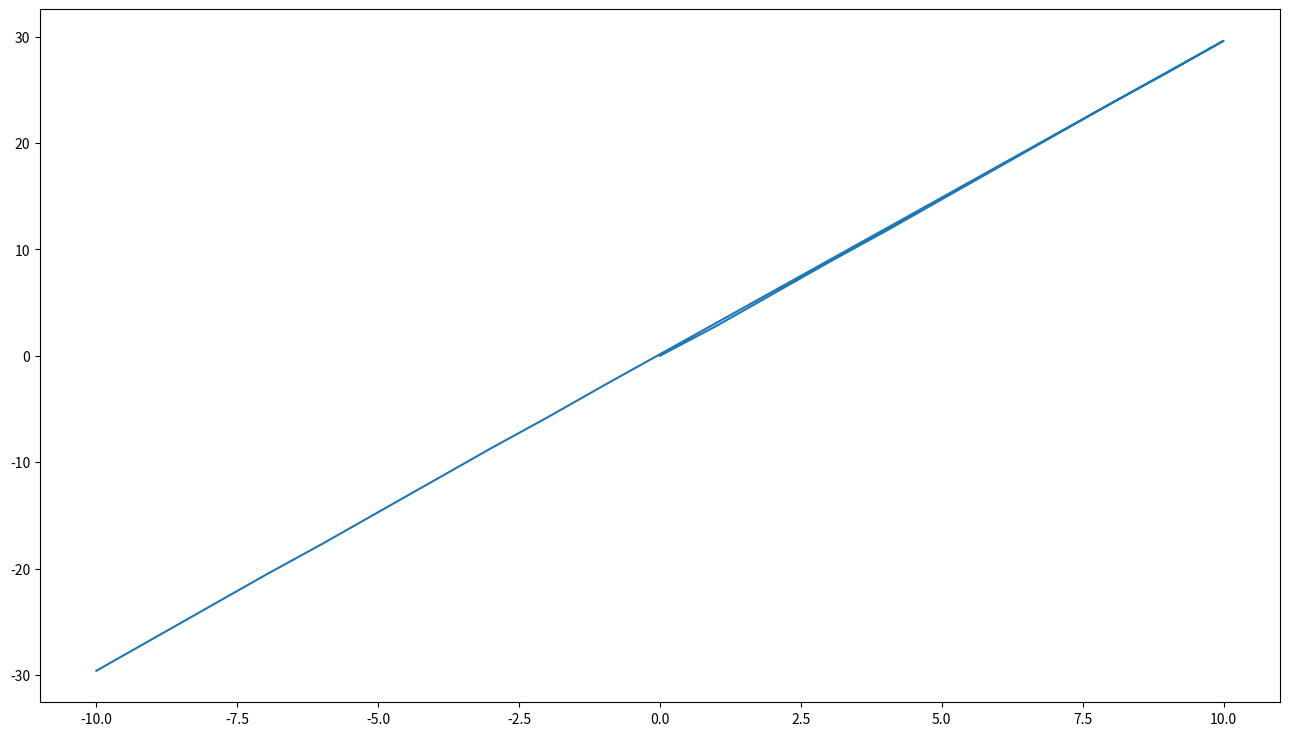
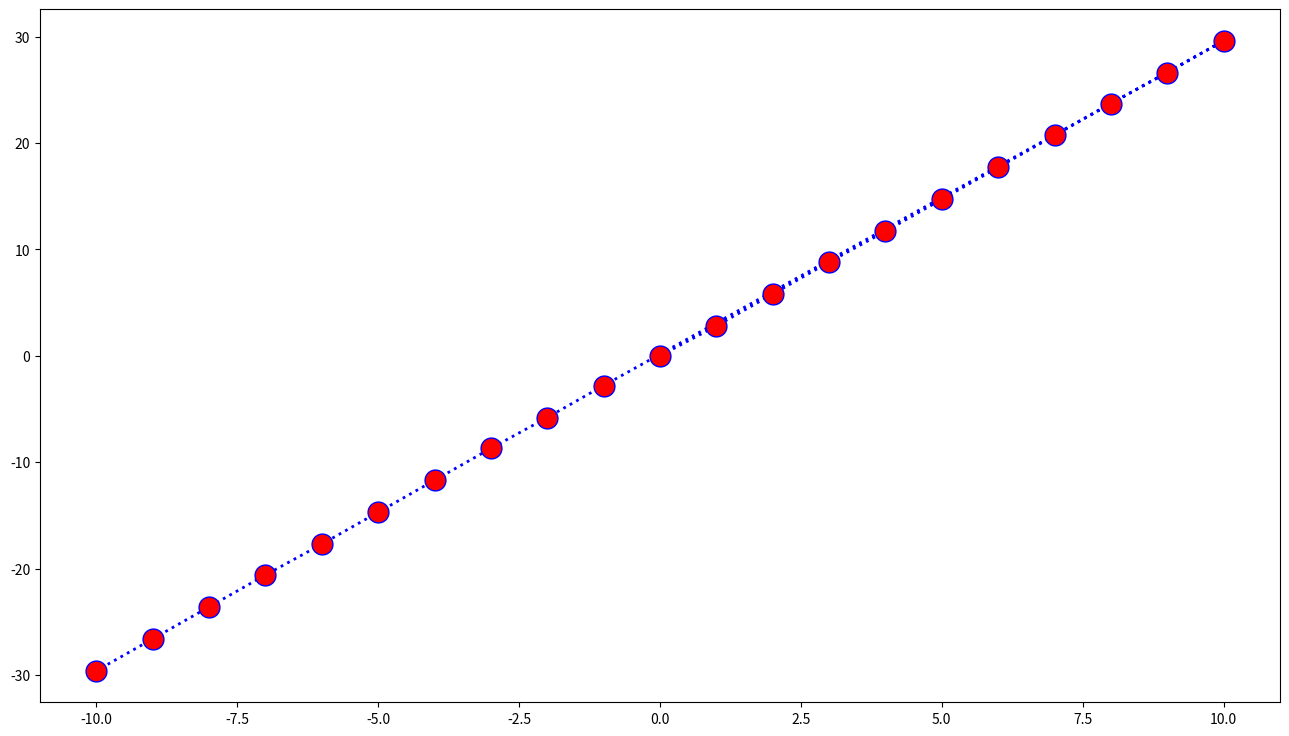
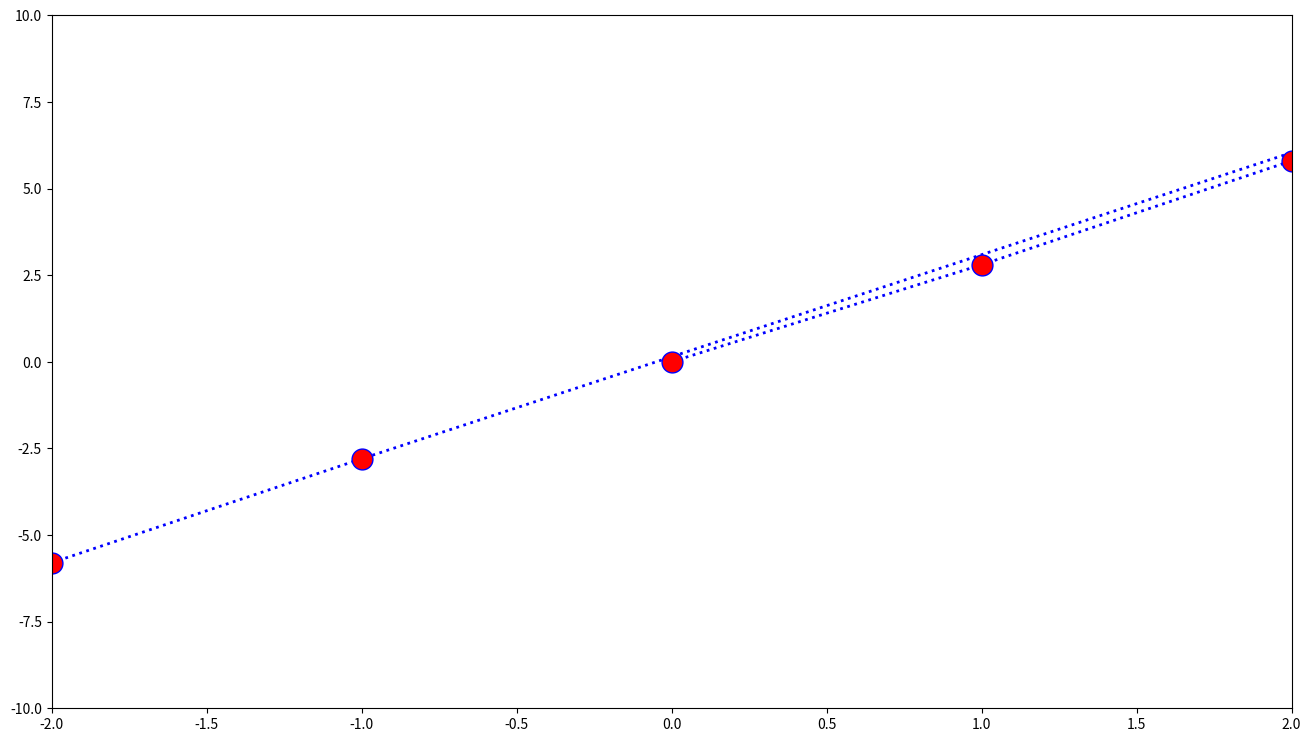
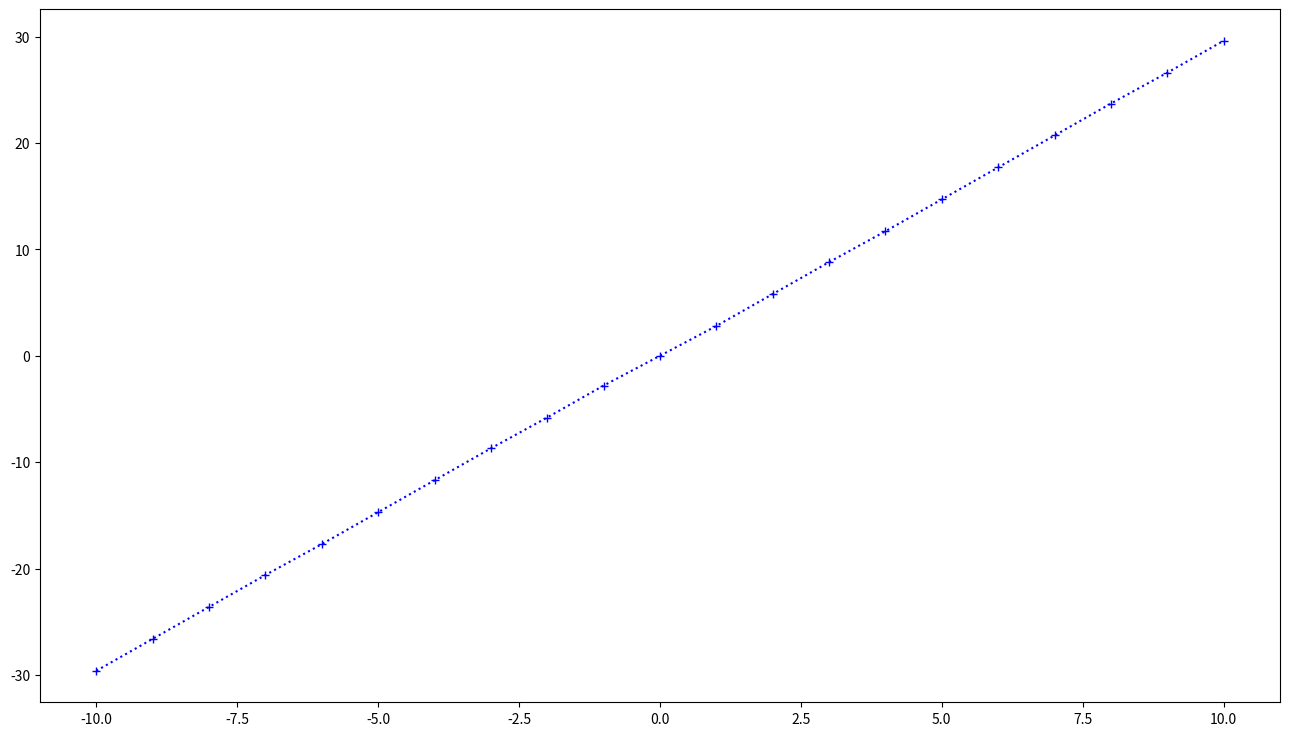
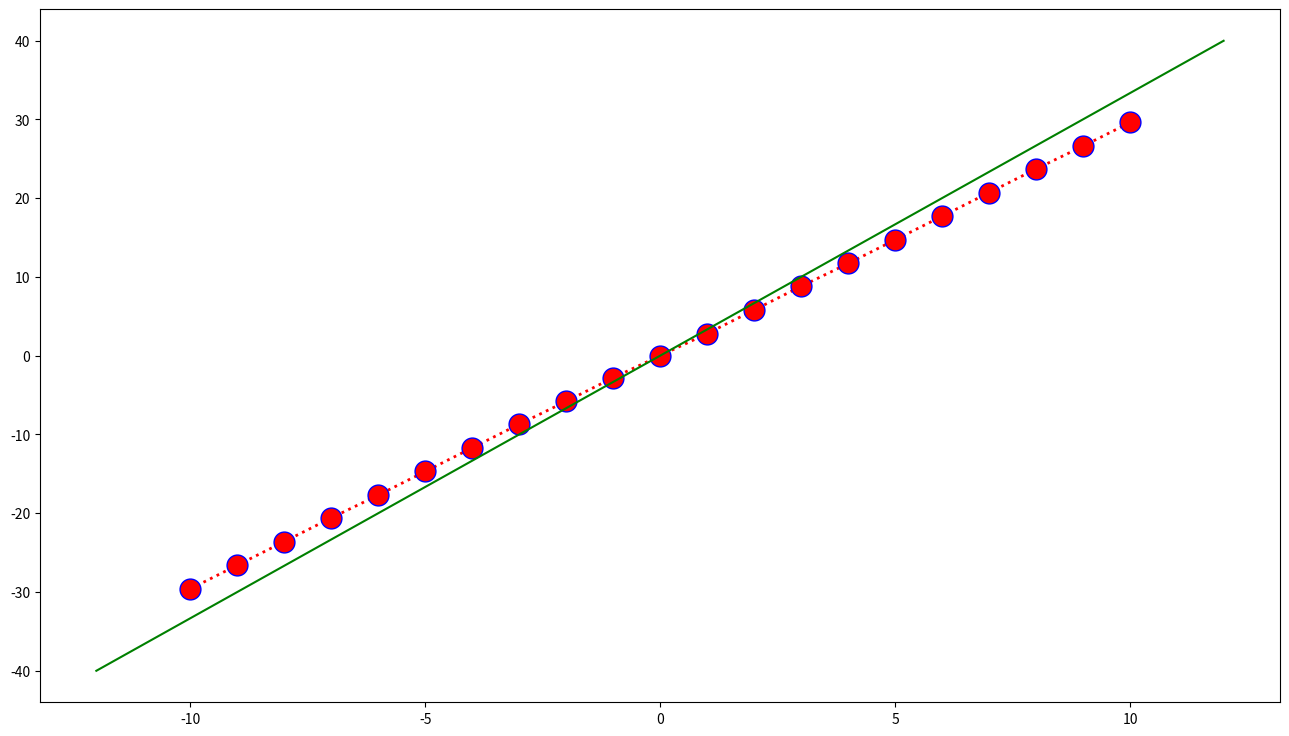
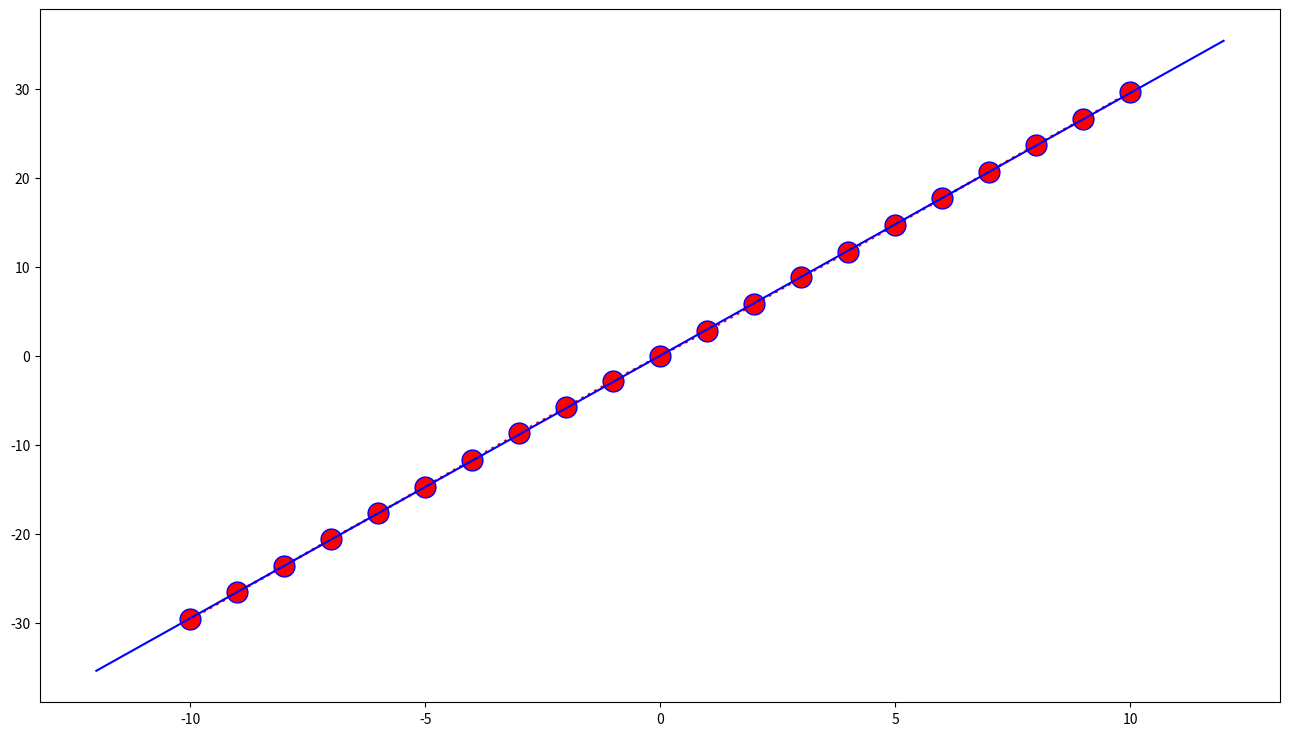

Generate these figures, in order, with matplotlib:
from matplotlib import pyplot as plt
import scipy.optimize as opt
import numpy as np
import math
%matplotlib inline
plt.rcParams['figure.figsize'] = [16, 9]

Umeas = [ 0.0, 1.0, 2.0, 3.0, 4.0, 5.0, 6.0, 7.0, 8.0, 9.0, 10.0, -1.0, -2.0, -3.0, -4.0, -5.0, -6.0, -7.0, -8.0, -9.0, -10.0]
Imeas = [ 0.0, 2.8, 5.8, 8.8, 11.7, 14.7, 17.7, 20.7, 23.7, 26.6, 29.6, -2.8, -5.8, -8.7, -11.7, -14.7, -17.7, -20.6, -23.6, -26.6, -29.6]

fig, ax = plt.subplots() 
ax.plot(Umeas, Imeas)

fig, ax = plt.subplots()
ax.plot(
    Umeas, Imeas, 
    color="blue", 
    linestyle=":", 
    linewidth=2, 
    marker="o", 
    markeredgecolor="blue", 
    markerfacecolor="red", 
    markersize=15
)

fig, ax = plt.subplots()
ax.set(xlim=[-2,2], ylim=[-10,10])
ax.plot(
    Umeas, Imeas, 
    color="blue", 
    linestyle=":", 
    linewidth=2, 
    marker="o", 
    markeredgecolor="blue", 
    markerfacecolor="red", 
    markersize=15
)

data = list( zip( Umeas, Imeas ) )
sortdata = sorted(data)

x = [row[0] for row in sortdata]
y = [row[1] for row in sortdata]

print(sortdata)

print(x)

print(y)

fig, ax = plt.subplots()
ax.plot(x, y, "b+:")

def Iteor(U, R, Ioffs):
    return U / R * 1000 + Ioffs

calc_x = np.arange(-12, 12, 0.01)
calc_y = Iteor(calc_x, 300, 0)

fig, ax = plt.subplots()
ax.plot(x, y, color="red", linestyle=":", linewidth=2, marker="o",
         markeredgecolor="blue", markerfacecolor="red", markersize=15)
ax.plot(calc_x, calc_y, "g-")

alpha = 0 # = sum x_i y_i
beta  = 0 # = sum x_i^2
gamma = 0 # = sum x_i
delta = 0 # = sum y_i
n = len(x)

for i in range(len(x)):
    alpha = alpha + x[i]*y[i]
    beta  = beta  + x[i]*x[i]
    gamma = gamma + x[i]
    delta = delta + y[i]

m = (gamma * delta - n * alpha) / (gamma ** 2 - n * beta)

b = (alpha * gamma - beta * delta) / (gamma ** 2 - n * beta)

print("f(x) = {:+f}x {:+f}".format(m,b))

calc_y = Iteor(calc_x, 1000/m, b)

fig, ax = plt.subplots()
ax.plot(x, y, color="red", linestyle=":", linewidth=2, marker="o",
         markeredgecolor="blue", markerfacecolor="red", markersize=15)
ax.plot(calc_x, calc_y, "b-")